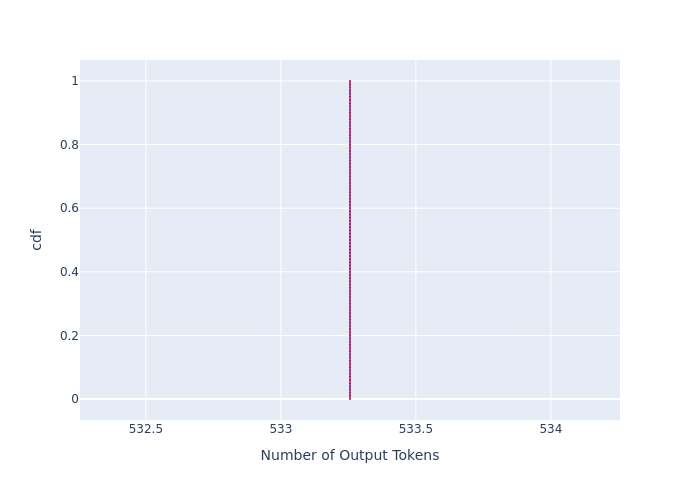

The data file committed next to this chart (first rows):
, cdf, Number of Output Tokens
0, 0.0, 533.3
1, 0.01, 533.3
2, 0.02, 533.3
3, 0.03, 533.3
4, 0.04, 533.3
5, 0.05, 533.3
6, 0.06, 533.3
7, 0.07, 533.3
8, 0.08, 533.3
9, 0.09, 533.3
10, 0.1, 533.3
11, 0.11, 533.3
12, 0.12, 533.3
13, 0.13, 533.3
14, 0.14, 533.3
15, 0.15, 533.3
16, 0.16, 533.3
17, 0.17, 533.3
18, 0.18, 533.3
19, 0.19, 533.3
20, 0.2, 533.3
21, 0.21, 533.3
22, 0.22, 533.3
23, 0.23, 533.3
24, 0.24, 533.3
25, 0.25, 533.3
26, 0.26, 533.3
27, 0.27, 533.3
28, 0.28, 533.3
29, 0.29, 533.3
30, 0.3, 533.3
31, 0.31, 533.3
32, 0.32, 533.3
33, 0.33, 533.3
34, 0.34, 533.3
35, 0.35, 533.3
36, 0.36, 533.3
37, 0.37, 533.3
38, 0.38, 533.3
39, 0.39, 533.3
40, 0.4, 533.3
41, 0.41, 533.3
42, 0.42, 533.3
43, 0.43, 533.3
44, 0.44, 533.3
45, 0.45, 533.3
46, 0.46, 533.3
47, 0.47, 533.3
48, 0.48, 533.3
49, 0.49, 533.3
50, 0.5, 533.3
51, 0.51, 533.3
52, 0.52, 533.3
53, 0.53, 533.3
54, 0.54, 533.3
55, 0.55, 533.3
56, 0.56, 533.3
57, 0.57, 533.3
58, 0.58, 533.3
59, 0.59, 533.3
... 41 more rows
